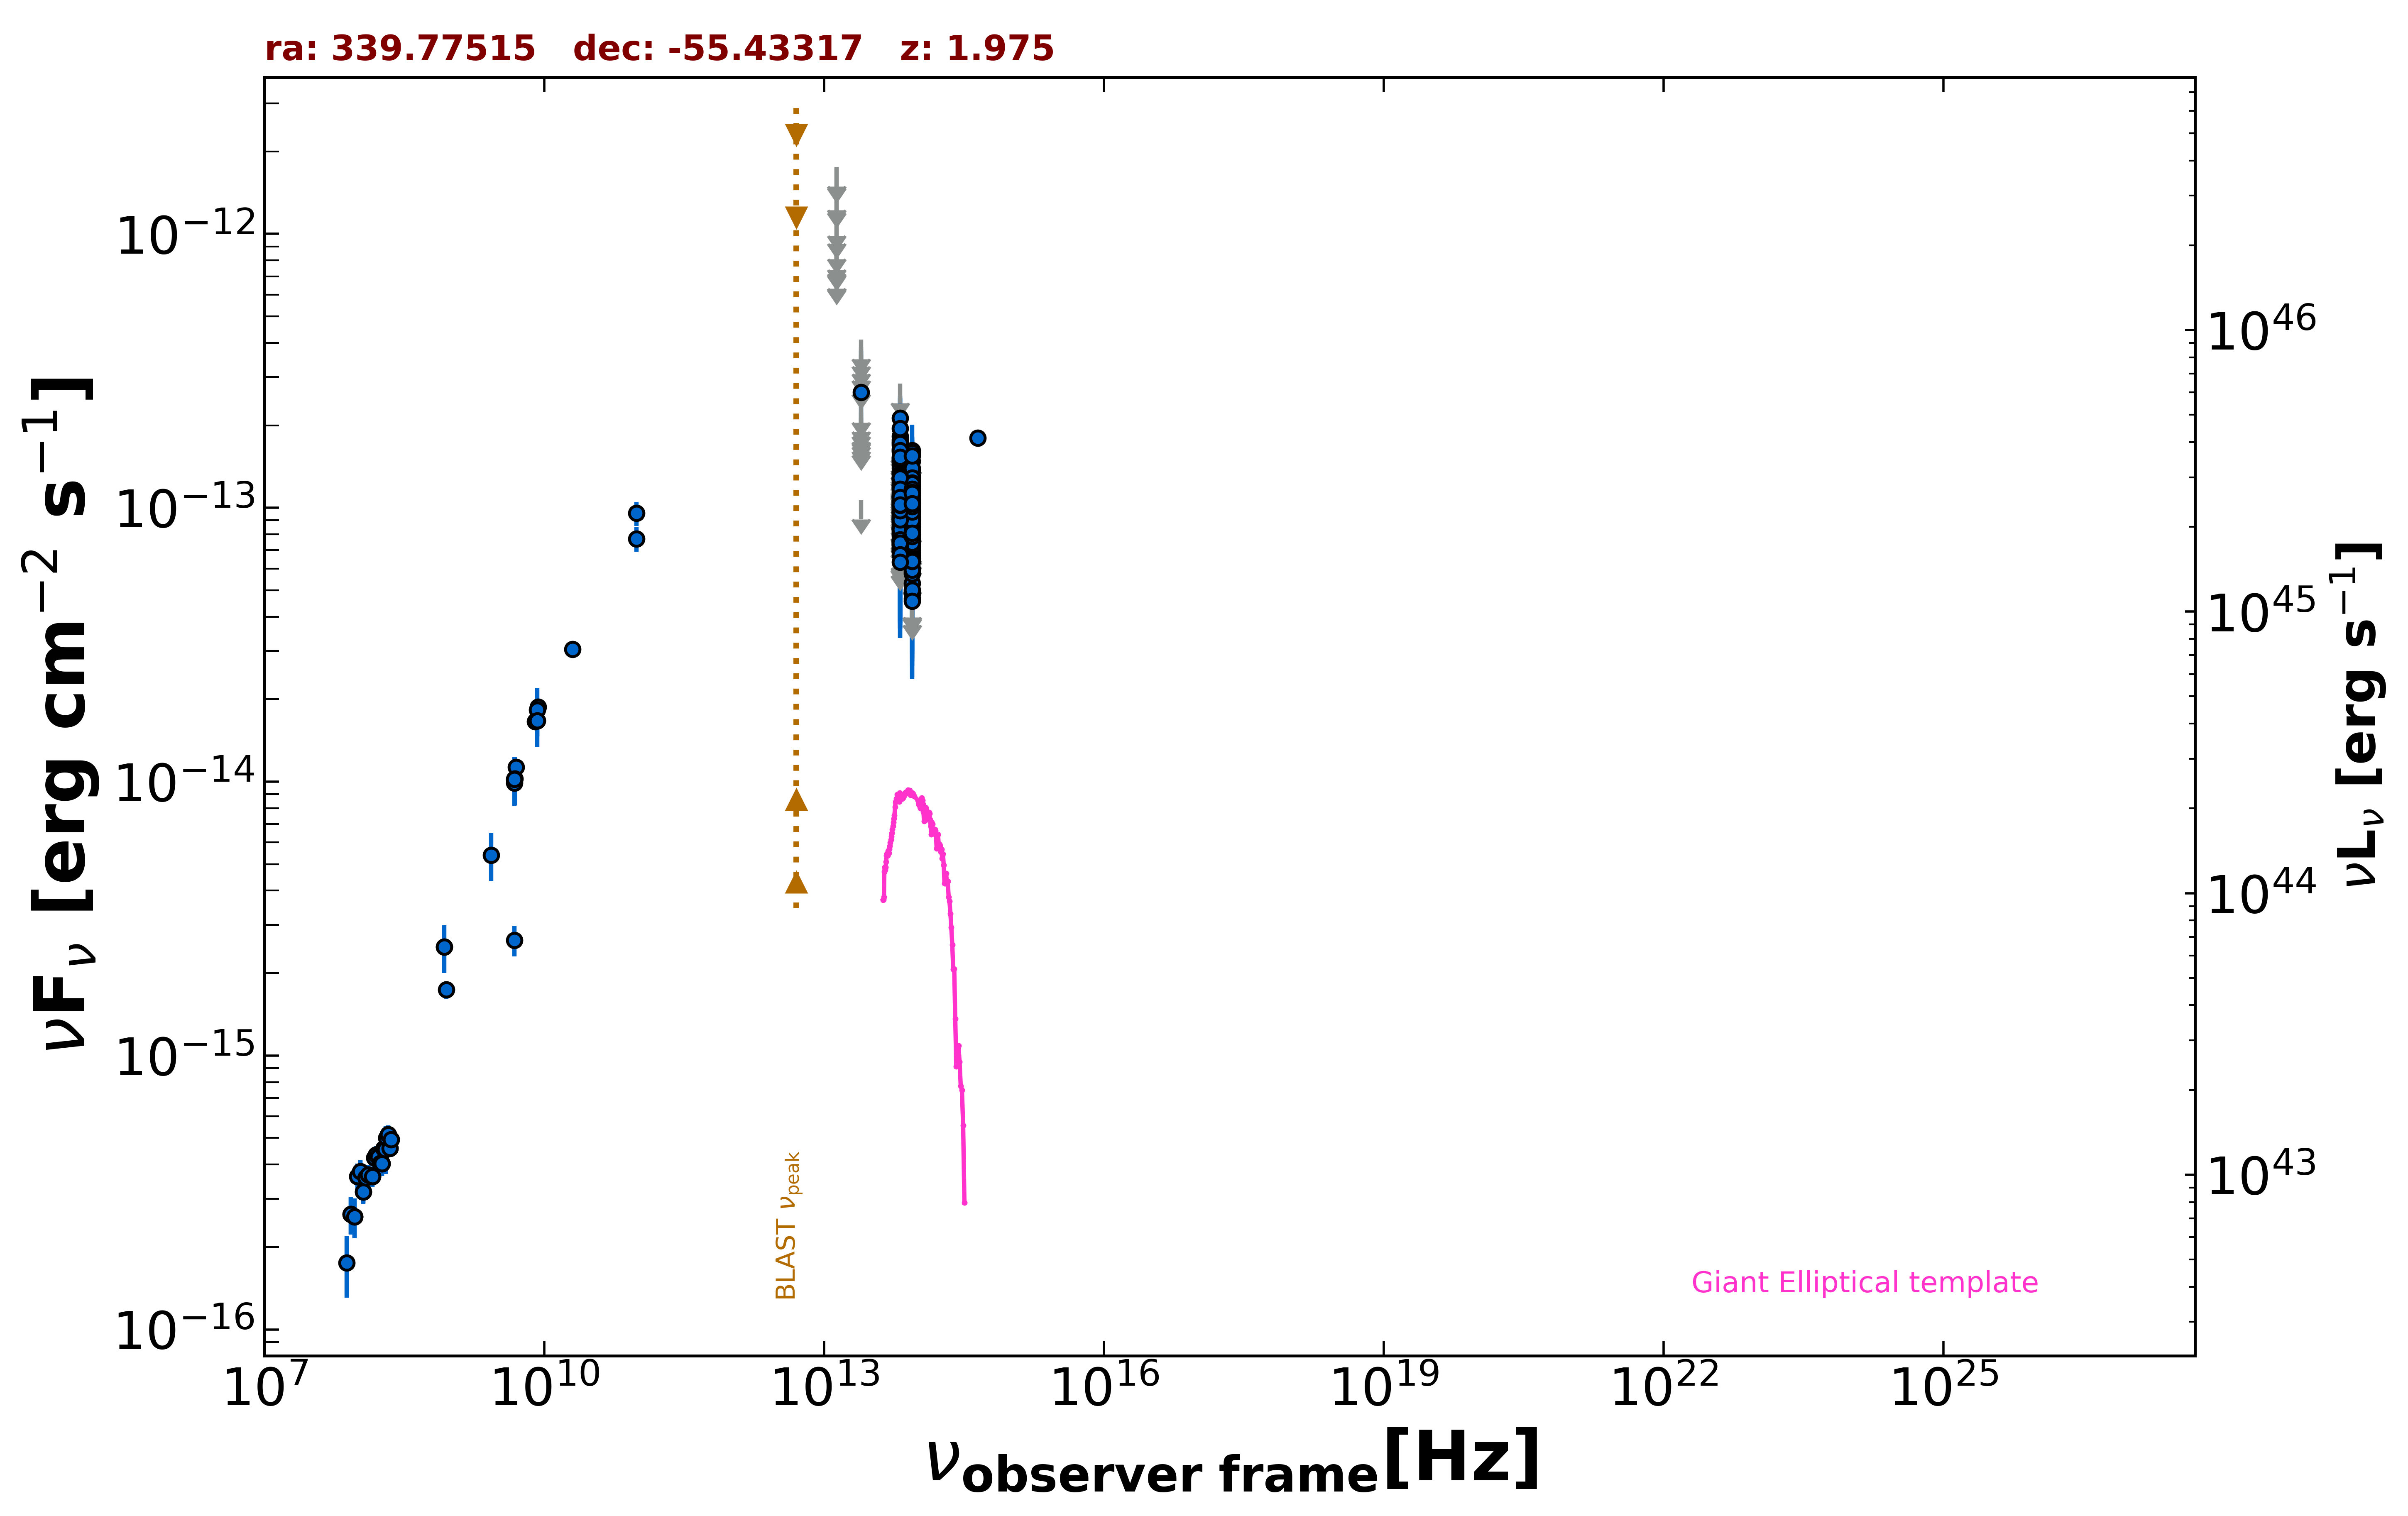

Values plotted in this chart, from the file beside it:
freq., flux, err_flux, MJD_start, MJD_end, flag, catalog, reference
8.870e+08, 1.738e-15, 1.260e-16, 55000, 55000, , RACS, Hale et al. 2021  PASA  38  e058
8.430e+08, 2.494e-15, 7.500e-17, 55000, 55000, , SUMSS, Manch et al. 2003  MNRAS  342  1117
5.000e+09, 1.130e-14, 5.500e-16, 55000, 55000, , AT20G, Murphy et al. 2010  MNRAS  402  2403
8.000e+09, 1.656e-14, 8.000e-16, 55000, 55000, , AT20G, Murphy et al. 2010  MNRAS  402  2403
2.000e+10, 3.040e-14, 1.600e-15, 55000, 55000, , AT20G, Murphy et al. 2010  MNRAS  402  2403
4.800e+09, 2.640e-15, 3.360e-16, 55000, 55000, , ATPMN, McConnell et al. 2012  MNRAS  422  1527
4.800e+09, 1.022e-14, 3.360e-16, 55000, 55000, , ATPMN, McConnell et al. 2012  MNRAS  422  1527
8.600e+09, 1.875e-14, 1.205e-15, 55000, 55000, , ATPMN, McConnell et al. 2012  MNRAS  422  1527
8.400e+09, 1.668e-14, 0.000e+00, 55000, 55000, , CRATES, Healey et al. 2007  ApJS  171  61
4.800e+09, 9.888e-15, 6.230e-16, 55000, 55000, , PMN, Griffith et al. 1993-1996  VizieR  VIII/…
9.744e+10, 7.698e-14, 7.795e-15, 56904, 56904, , ALMA, Bonato et al. 2019  MNRAS  485  1188
9.744e+10, 9.549e-14, 9.725e-15, 56910, 56910, , ALMA, Bonato et al. 2019  MNRAS  485  1188
8.817e+13, 7.248e-14, 1.875e-15, 55000, 55000, , UNWISE, Schlafly et al. 2019  ApJS  240  30
6.517e+13, 7.467e-14, 2.905e-15, 55000, 55000, , UNWISE, Schlafly et al. 2019  ApJS  240  30
8.817e+13, 7.185e-14, 4.305e-15, 55000, 55000, , WISE, Wright et al. 2010  AJ  140  1868
6.517e+13, 6.935e-14, 6.395e-15, 55000, 55000, , WISE, Wright et al. 2010  AJ  140  1868
2.498e+13, 1.067e-13, 0.000e+00, 55000, 55000, UL, WISE, Wright et al. 2010  AJ  140  1868
1.363e+13, 2.954e-13, 1.280e-13, 55000, 55000, , WISE, Wright et al. 2010  AJ  140  1868
8.817e+13, 1.383e-13, 2.655e-14, 57687, 57687, , NEOWISE, Mainzer et al. 2014  ApJ  792  30
6.517e+13, 1.061e-13, 0.000e+00, 57687, 57687, UL, NEOWISE, Mainzer et al. 2014  ApJ  792  30
8.817e+13, 1.218e-13, 2.135e-14, 57687, 57687, , NEOWISE, Mainzer et al. 2014  ApJ  792  30
6.517e+13, 1.080e-13, 3.951e-14, 57687, 57687, , NEOWISE, Mainzer et al. 2014  ApJ  792  30
8.817e+13, 1.024e-13, 2.044e-14, 57686, 57686, , NEOWISE, Mainzer et al. 2014  ApJ  792  30
6.517e+13, 1.469e-13, 0.000e+00, 57686, 57686, UL, NEOWISE, Mainzer et al. 2014  ApJ  792  30
8.817e+13, 1.603e-13, 2.130e-14, 57686, 57686, , NEOWISE, Mainzer et al. 2014  ApJ  792  30
6.517e+13, 1.221e-13, 0.000e+00, 57686, 57686, UL, NEOWISE, Mainzer et al. 2014  ApJ  792  30
8.817e+13, 1.220e-13, 2.948e-14, 57686, 57686, , NEOWISE, Mainzer et al. 2014  ApJ  792  30
6.517e+13, 7.875e-14, 4.066e-14, 57686, 57686, , NEOWISE, Mainzer et al. 2014  ApJ  792  30
8.817e+13, 1.107e-13, 2.196e-14, 57686, 57686, , NEOWISE, Mainzer et al. 2014  ApJ  792  30
6.517e+13, 1.517e-13, 0.000e+00, 57686, 57686, UL, NEOWISE, Mainzer et al. 2014  ApJ  792  30
8.817e+13, 1.169e-13, 1.979e-14, 57686, 57686, , NEOWISE, Mainzer et al. 2014  ApJ  792  30
6.517e+13, 9.450e-14, 3.247e-14, 57686, 57686, , NEOWISE, Mainzer et al. 2014  ApJ  792  30
8.817e+13, 4.944e-14, 2.298e-14, 57687, 57687, , NEOWISE, Mainzer et al. 2014  ApJ  792  30
6.517e+13, 1.461e-13, 4.245e-14, 57687, 57687, , NEOWISE, Mainzer et al. 2014  ApJ  792  30
8.817e+13, 7.900e-14, 2.821e-14, 57687, 57687, , NEOWISE, Mainzer et al. 2014  ApJ  792  30
6.517e+13, 1.465e-13, 0.000e+00, 57687, 57687, UL, NEOWISE, Mainzer et al. 2014  ApJ  792  30
8.817e+13, 8.442e-14, 4.012e-14, 57687, 57687, , NEOWISE, Mainzer et al. 2014  ApJ  792  30
6.517e+13, 1.049e-13, 3.723e-14, 57687, 57687, , NEOWISE, Mainzer et al. 2014  ApJ  792  30
8.817e+13, 9.481e-14, 2.213e-14, 58047, 58047, , NEOWISE, Mainzer et al. 2014  ApJ  792  30
6.517e+13, 1.200e-13, 3.921e-14, 58047, 58047, , NEOWISE, Mainzer et al. 2014  ApJ  792  30
8.817e+13, 7.259e-14, 2.821e-14, 58047, 58047, , NEOWISE, Mainzer et al. 2014  ApJ  792  30
6.517e+13, 8.171e-14, 4.189e-14, 58047, 58047, , NEOWISE, Mainzer et al. 2014  ApJ  792  30
8.817e+13, 9.172e-14, 2.183e-14, 58047, 58047, , NEOWISE, Mainzer et al. 2014  ApJ  792  30
6.517e+13, 1.750e-13, 0.000e+00, 58047, 58047, UL, NEOWISE, Mainzer et al. 2014  ApJ  792  30
8.817e+13, 1.103e-13, 2.002e-14, 58048, 58048, , NEOWISE, Mainzer et al. 2014  ApJ  792  30
6.517e+13, 1.288e-13, 0.000e+00, 58048, 58048, UL, NEOWISE, Mainzer et al. 2014  ApJ  792  30
8.817e+13, 1.229e-13, 2.891e-14, 58047, 58047, , NEOWISE, Mainzer et al. 2014  ApJ  792  30
6.517e+13, 8.361e-14, 3.656e-14, 58047, 58047, , NEOWISE, Mainzer et al. 2014  ApJ  792  30
8.817e+13, 1.072e-13, 2.430e-14, 58047, 58047, , NEOWISE, Mainzer et al. 2014  ApJ  792  30
6.517e+13, 1.492e-13, 4.375e-14, 58047, 58047, , NEOWISE, Mainzer et al. 2014  ApJ  792  30
8.817e+13, 1.114e-13, 2.189e-14, 57148, 57148, , NEOWISE, Mainzer et al. 2014  ApJ  792  30
6.517e+13, 6.967e-14, 0.000e+00, 57148, 57148, UL, NEOWISE, Mainzer et al. 2014  ApJ  792  30
8.817e+13, 1.117e-13, 2.028e-14, 57148, 57148, , NEOWISE, Mainzer et al. 2014  ApJ  792  30
6.517e+13, 9.485e-14, 3.772e-14, 57148, 57148, , NEOWISE, Mainzer et al. 2014  ApJ  792  30
8.817e+13, 1.621e-13, 3.885e-14, 57148, 57148, , NEOWISE, Mainzer et al. 2014  ApJ  792  30
6.517e+13, 8.407e-14, 3.950e-14, 57148, 57148, , NEOWISE, Mainzer et al. 2014  ApJ  792  30
8.817e+13, 1.280e-13, 2.130e-14, 57149, 57149, , NEOWISE, Mainzer et al. 2014  ApJ  792  30
6.517e+13, 1.280e-13, 0.000e+00, 57149, 57149, UL, NEOWISE, Mainzer et al. 2014  ApJ  792  30
8.817e+13, 1.478e-13, 2.600e-14, 57148, 57148, , NEOWISE, Mainzer et al. 2014  ApJ  792  30
6.517e+13, 8.261e-14, 3.390e-14, 57148, 57148, , NEOWISE, Mainzer et al. 2014  ApJ  792  30
... 366 more rows
